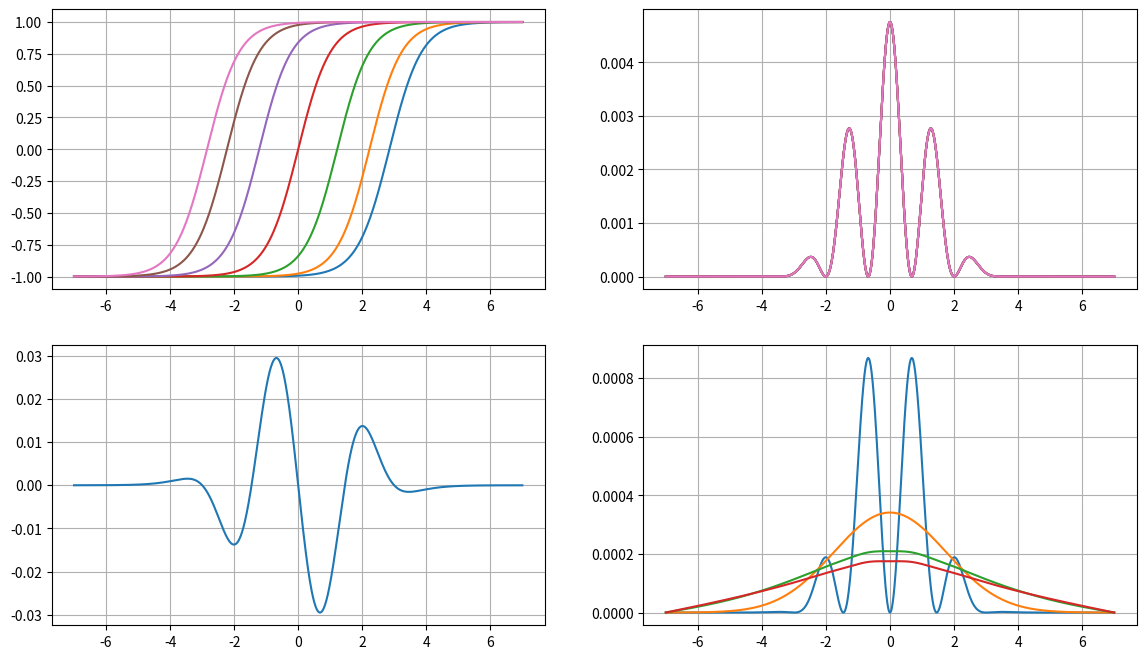

The matplotlib source for this figure:
import numpy as np
import matplotlib.pyplot as plt
from scipy.special import legendre, hermite, chebyt, jacobi

def interp(dest_nodes, src_nodes):
    mat = np.zeros((dest_nodes.size, src_nodes.size))
    for i_dest in range(dest_nodes.size):
        for i_src in range(src_nodes.size):
            lagrange = 1.
            for j_src in range(src_nodes.size):
                if i_src != j_src:
                    dest = dest_nodes[i_dest]
                    src0 = src_nodes[i_src]
                    src1 = src_nodes[j_src]
                    lagrange *= (dest - src1)/(src0 - src1)
            mat[i_dest, i_src] = lagrange
    return mat

def f(x):
    return np.tanh(1.*x)
x = np.linspace(-7, 7, int(1e3) + 1)
proj_width = 3

dx = x[1] - x[0]

def gradient(vec):
    grad = np.zeros(vec.size)
    grad[1:-1] = (vec[2:] - vec[:-2])/2/dx
    return grad

def diffusion(vec):
    res = np.zeros(vec.size)
    res[1:-1] = (vec[:-2] - 2*vec[1:-1] + vec[2:])/2/dx**2
    return res

#for n in range(1, 10):
for n in [3]:
    rs = 2*n
    quad = legendre(rs + 1).weights
    nodes = quad[:, 0]
    weights = quad[:, 1]
    fig, axs = plt.subplots(2, 2)
    fig.set_size_inches(14, 8)

    poly = legendre(rs)
    shifted = f(proj_width*nodes[:, np.newaxis] + x)
    proj = poly(nodes)*weights
    projd = proj@shifted
    sq = projd**2
    smeared = sq + 0
    step = .9*dx**2
    for it in range(10000):
        smeared += step*diffusion(smeared)
    pseudo = sq + 0
    diff = 30
    iters = int(1e5)
    for it in range(iters):
        pseudo += step*(diffusion(pseudo) + (sq - pseudo)/diff)
        if it == iters//2:
            half = pseudo + 0
    smeared_shifted = shifted + 0
    grad = gradient(proj@smeared_shifted)**2
    for i in range(rs + 1):
        smeared_shifted[i, :] = grad

    #axs[0, 0].plot(x, shifted[n, :])
    for i in range(rs + 1):
        axs[0, 0].plot(x, shifted[i, :])
    axs[1, 0].plot(x, projd)
    for i in range(rs + 1):
        axs[0, 1].plot(x, smeared_shifted[i, :])
    axs[1, 1].plot(x, sq)
    axs[1, 1].plot(x, smeared)
    axs[1, 1].plot(x, half)
    axs[1, 1].plot(x, pseudo)

    for ax in axs.flatten():
        ax.grid(True)
    plt.show()
